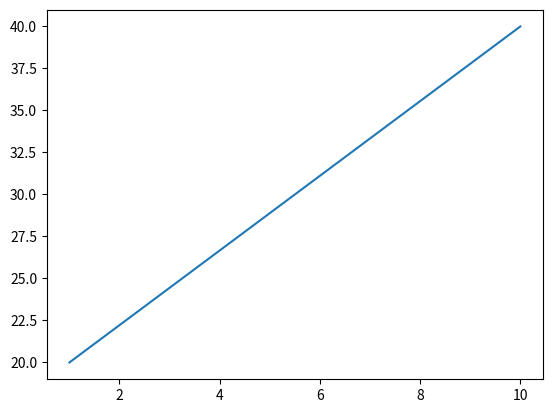

The script that saved this image:
# -*- coding: utf-8 -*-
"""
Created on Wed Sep 28 17:06:38 2016

[redacted]
"""

import numpy as np
import matplotlib.pyplot as plt
import numpy.random as npr


xvals = np.linspace(1,10,100)
yvals = np.linspace(20,40,100)

plt.plot(xvals,yvals)